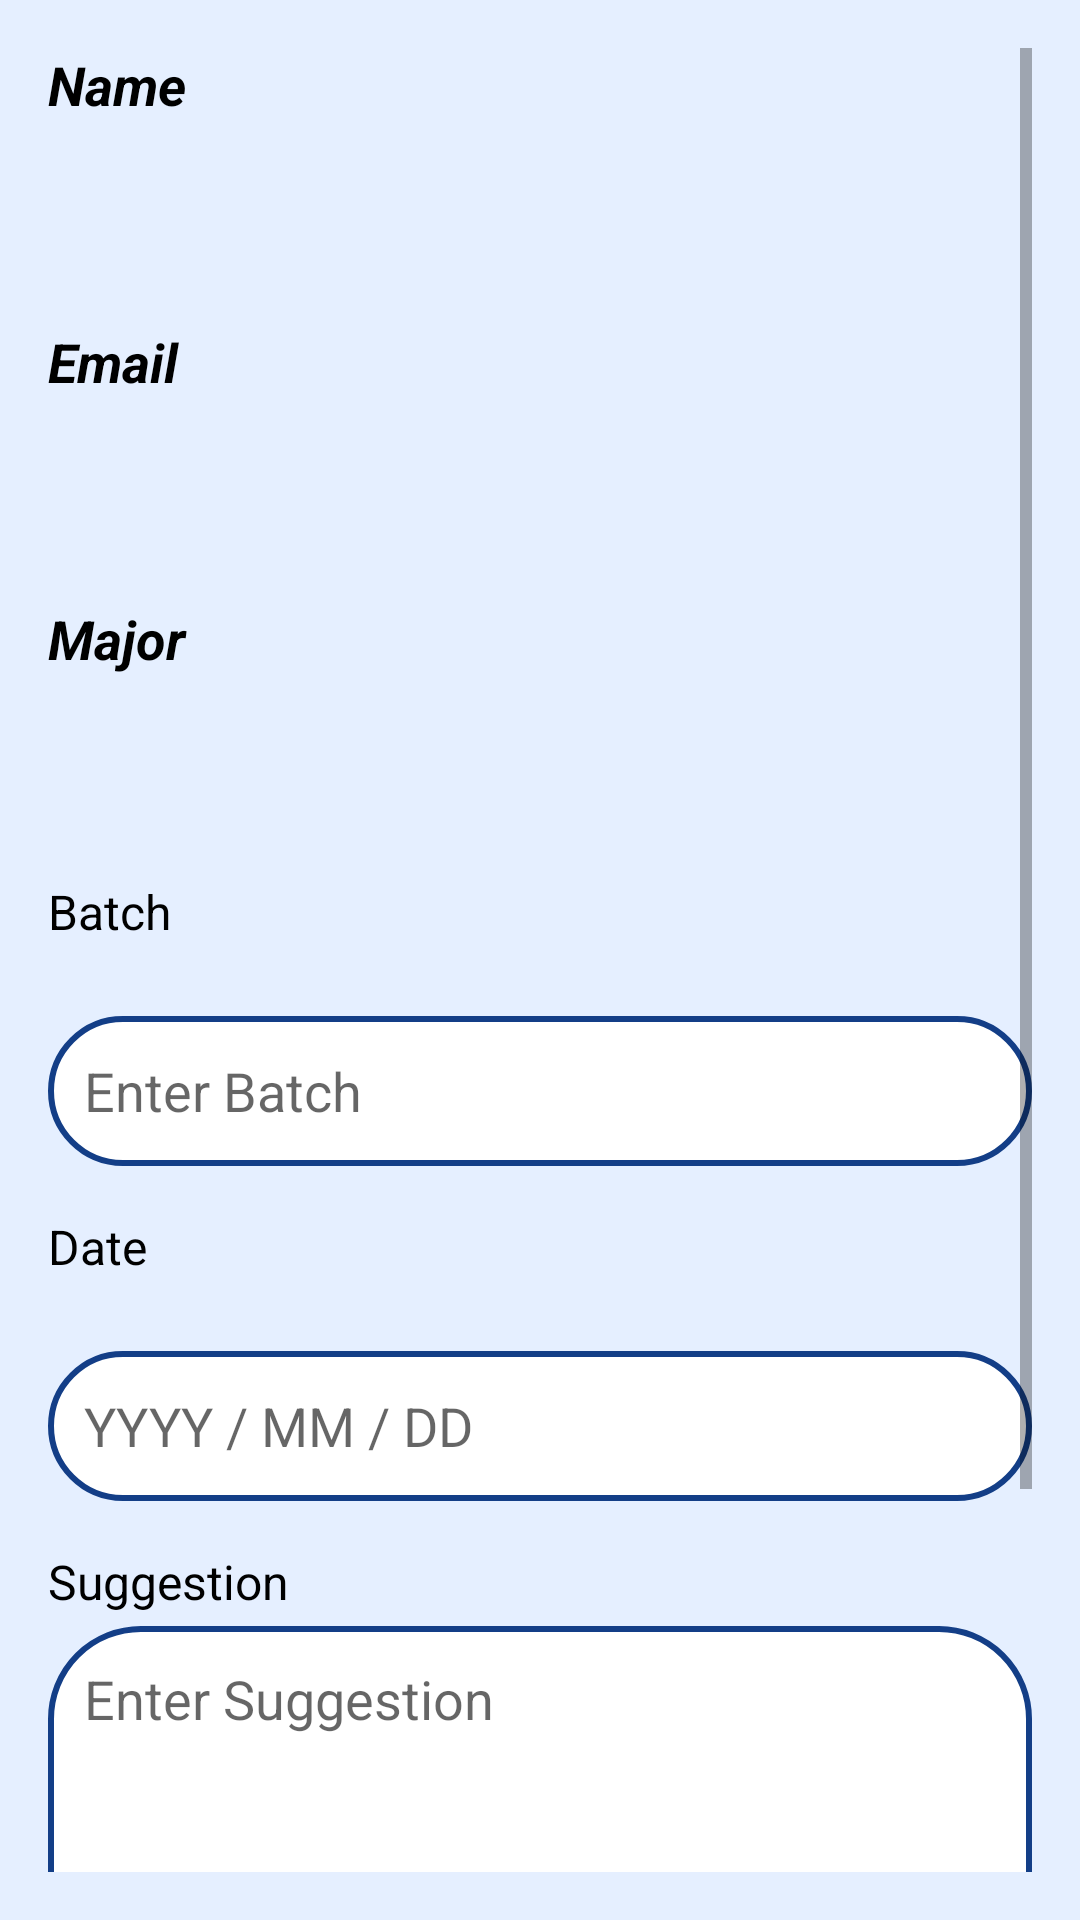

This screen was rendered from an Android layout file. Write that file and the resources it references.
<!-- AndroidManifest.xml: application theme Theme.RevisiProject -->
<!-- res/layout/activity_suggestion.xml -->
<?xml version="1.0" encoding="utf-8"?>
<androidx.constraintlayout.widget.ConstraintLayout xmlns:android="http://schemas.android.com/apk/res/android"
    xmlns:app="http://schemas.android.com/apk/res-auto"
    xmlns:tools="http://schemas.android.com/tools"
    android:id="@+id/main"
    android:layout_width="match_parent"
    android:layout_height="match_parent"
    android:background="@drawable/cpbackround"
    tools:context=".Suggestion">

    <ScrollView
        android:layout_width="match_parent"
        android:layout_height="match_parent"
        android:padding="16dp">

        <LinearLayout
            android:layout_width="match_parent"
            android:layout_height="wrap_content"
            android:orientation="vertical">

            
            <TextView
                android:id="@+id/tvName"
                android:layout_width="match_parent"
                android:layout_height="wrap_content"
                android:layout_marginBottom="4dp"
                android:text="Name"
                android:textColor="@color/black"
                android:textSize="18sp"
                android:textStyle="bold|italic" />


            <TextView
                android:id="@+id/fieldName"
                android:layout_width="match_parent"
                android:layout_height="wrap_content"
                android:text=""
                android:textColor="@color/black"
                android:drawablePadding="8dp"
                android:padding="12dp"
                android:minHeight="48dp"
                android:textSize="17sp" />

            

            <TextView
                android:id="@+id/tvEmail"
                android:layout_width="match_parent"
                android:layout_height="wrap_content"
                android:layout_marginTop="16dp"
                android:layout_marginBottom="4dp"
                android:text="Email"
                android:textColor="@color/black"
                android:textSize="18sp"
                android:textStyle="bold|italic" />

            <TextView
                android:id="@+id/fieldEmail"
                android:layout_width="match_parent"
                android:layout_height="wrap_content"
                android:text=""
                android:textColor="@color/black"
                android:drawablePadding="8dp"
                android:padding="12dp"
                android:minHeight="48dp"
                android:textSize="17sp" />

            

            <TextView
                android:id="@+id/tvMajor"
                android:layout_width="match_parent"
                android:layout_height="wrap_content"
                android:layout_marginTop="16dp"
                android:layout_marginBottom="4dp"
                android:text="Major"
                android:textColor="@color/black"
                android:textSize="18sp"
                android:textStyle="bold|italic" />

            <TextView
                android:id="@+id/fieldMajor"
                android:layout_width="match_parent"
                android:layout_height="wrap_content"
                android:text=""
                android:textColor="@color/black"
                android:drawablePadding="8dp"
                android:padding="12dp"
                android:minHeight="48dp"
                android:textSize="17sp" />

            

            <TextView
                android:id="@+id/tvBatch"
                android:layout_width="match_parent"
                android:layout_height="wrap_content"
                android:layout_marginTop="16dp"
                android:layout_marginBottom="4dp"
                android:text="Batch"
                android:textColor="@color/black"
                android:textSize="16sp" />

            <EditText
                android:id="@+id/fieldBatch"
                android:layout_width="match_parent"
                android:layout_height="50dp"
                android:layout_marginTop="20dp"
                android:background="@drawable/custom_edittext_white"
                android:drawablePadding="8dp"
                android:hint="Enter Batch"
                android:padding="12dp"
                android:textColor="@color/black" />

            
            <TextView
                android:id="@+id/tvDate"
                android:layout_width="match_parent"
                android:layout_height="wrap_content"
                android:layout_marginTop="16dp"
                android:layout_marginBottom="4dp"
                android:text="Date"
                android:textColor="@color/black"
                android:textSize="16sp" />

            <EditText
                android:id="@+id/fieldDate"
                android:layout_width="match_parent"
                android:layout_height="50dp"
                android:layout_marginTop="20dp"
                android:background="@drawable/custom_edittext_white"
                android:drawablePadding="8dp"
                android:padding="12dp"
                android:textColor="@color/black"
                android:layout_below="@id/tvDate"
                android:hint="YYYY / MM / DD"
                android:inputType="date" />

            
            <TextView
                android:id="@+id/tvsuggestion"
                android:layout_width="match_parent"
                android:layout_height="wrap_content"
                android:text="Suggestion"
                android:textColor="@color/black"
                android:textSize="16sp"
                android:layout_marginTop="16dp"
                android:layout_marginBottom="4dp" />

            
            <EditText
                android:id="@+id/notesSugges"
                android:layout_width="match_parent"
                android:layout_height="200dp"
                android:hint="Enter Suggestion"
                android:gravity="start|top"
                android:inputType="textMultiLine"
                android:drawablePadding="8dp"
                android:padding="12dp"
                android:background="@drawable/custom_edittext_white"/>

            <Button
                android:id="@+id/buttonSubmit"
                android:layout_width="match_parent"
                android:layout_height="wrap_content"
                android:layout_margin="10dp"
                android:textColor="@color/white"
                android:text="Submit"
                android:background="@drawable/button_backround"/>
        </LinearLayout>


    </ScrollView>


</androidx.constraintlayout.widget.ConstraintLayout>
<!-- resources referenced by this layout -->
<resources>
  <color name="black">#FF000000</color>
  <color name="white">#FFFFFFFF</color>
  <!-- drawable button_backround (drawable) -->
  <?xml version="1.0" encoding="utf-8"?>
  <selector xmlns:android="http://schemas.android.com/apk/res/android">
      <item>
          <shape android:shape="rectangle">
              <corners android:radius="50dp"/>
              <solid android:color="#133E87"/>
          </shape>
      </item>
  </selector>
  <!-- drawable cpbackround: png bitmap (drawable, 17420 bytes) -->
  <!-- drawable custom_edittext_white (drawable) -->
  <?xml version="1.0" encoding="utf-8"?>
  <shape xmlns:android="http://schemas.android.com/apk/res/android"
      android:shape="rectangle">
  
      
      <stroke
          android:width="2dp"
          android:color="@color/blue" />
  
      
      <corners
          android:radius="30dp" />
  
      
      <solid
          android:color="@android:color/white" />
  </shape>
  <style name="Theme.RevisiProject" parent="Base.Theme.RevisiProject" />
  <color name="blue">#133E87</color>
  <style name="Base.Theme.RevisiProject" parent="Theme.AppCompat.Light.NoActionBar">
          
          
      </style>
</resources>
